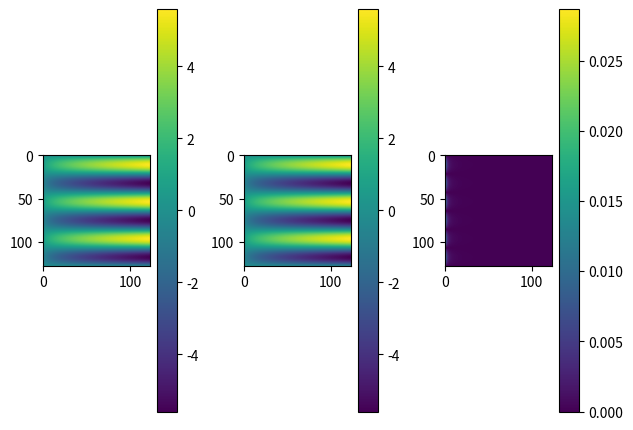
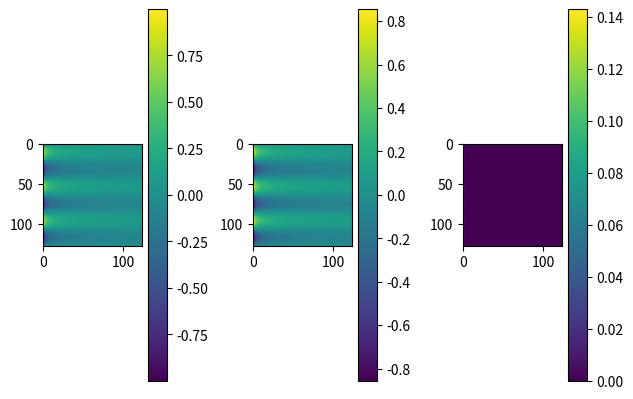
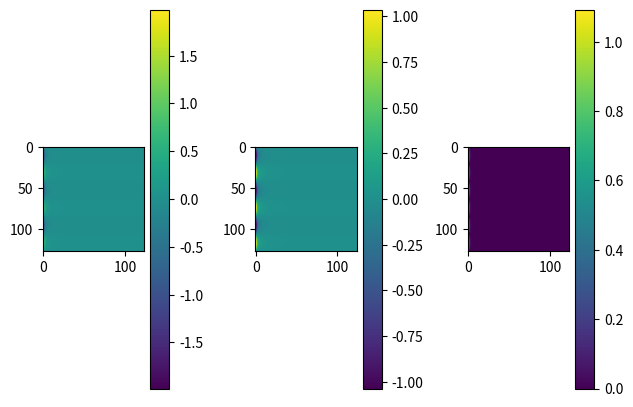
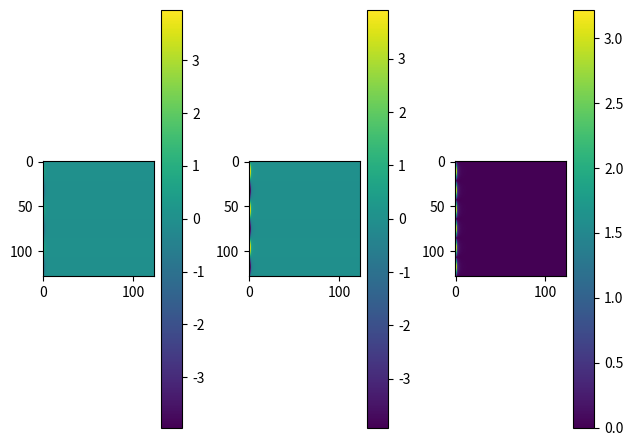
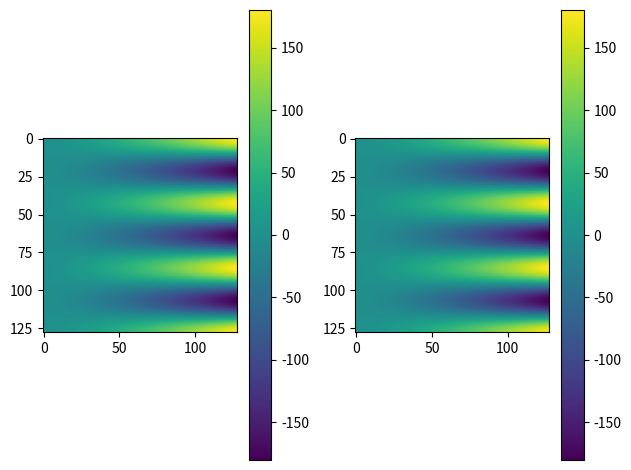
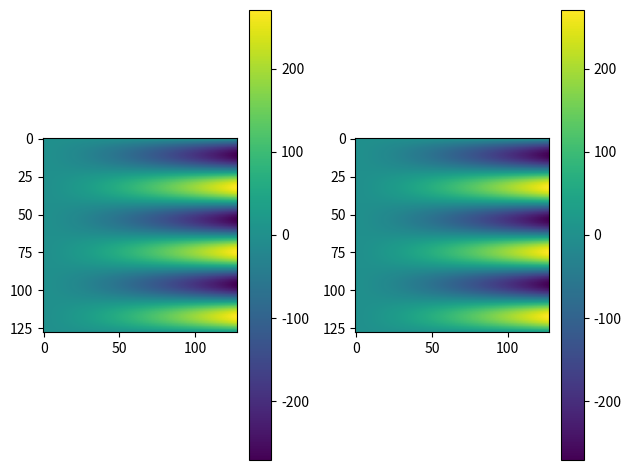
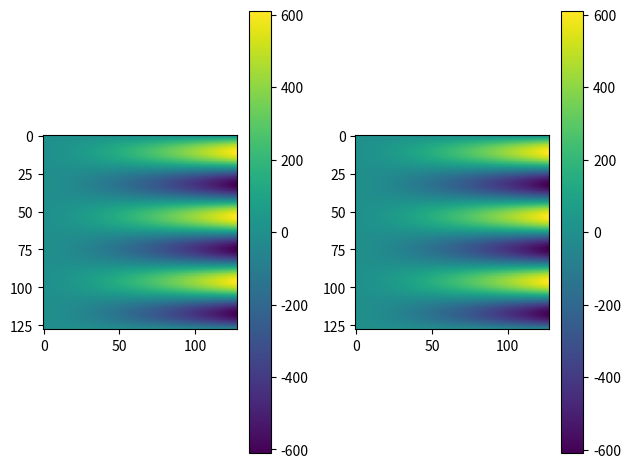

Reproduce these figures in Python, in order.
import numpy as np
import matplotlib.pyplot as plt
from scipy.fft import fft2, ifft2, fftfreq

La = 4*np.pi
nr = 128
na = 128
dr = 10*np.pi/(nr-3)
Lr = 10*np.pi + 3*dr
r = np.linspace(0,Lr-Lr/nr,nr)
a = np.linspace(0,La-La/na,na)
R,A = np.meshgrid(r,a)
X = R*np.cos(A)
Y = R*np.sin(A)
dr = r[1]-r[0]

def RadialDerivs(f,n=1):
    out = np.zeros(np.shape(f))
    if n==1:
        dfdr_cent = (-(1./2.)*f[:,:-2] +
                     (1./2.)*f[:,2:]) / (dr)
        dfdr_fwd = (-(3./2.)*f[:,:-2] +
                    2*f[:,1:-1] - (1./2.)*f[:,2:]) / (dr)
        out[:,1:-1] += dfdr_cent
        out[:,0:1] += dfdr_fwd[:,0:1]
        return out
    if n==2:
        d2fdr2_cent = (-(1. / 12.) * f[:, :-4] + (4. / 3.) * f[:, 1:-3] -
                     (5./2.)*f[:,2:-2] + (4./3.)*f[:,3:-1] - (1./12.)*f[:,4:]) / (dr**2)
        d2fdr2_fwd = (2*f[:,:-4] - 5*f[:,1:-3] +
                    4*f[:,2:-2] - f[:,3:-1])/(dr**2)
        out[:, 2:-2] += d2fdr2_cent
        out[:, 0:2] += d2fdr2_fwd[:, 0:2]
        return out
    if n==3:
        d3fdr3_cent = (-(1./2.) * f[:, :-4] + f[:, 1:-3] -
                       f[:, 3:-1] + (1. / 2.) * f[:, 4:]) / (dr**3)
        d3fdr3_fwd = ((-5./2.)*f[:,:-4] + 9*f[:,1:-3] - 12*f[:,2:-2] +
                      7*f[:,3:-1] - (3./2.)*f[:,4:]) / (dr**3)
        out[:, 2:-2] += d3fdr3_cent
        out[:, 0:2] += d3fdr3_fwd[:, 0:2]
        return out
    if n==4:
        d4fdr4_cent = (f[:, :-4] - 4*f[:, 1:-3] +6*f[:,2:-2] -
                       4*f[:, 3:-1] + f[:, 4:]) / (dr**4)
        d4fdr4_fwd = (3*f[:,:-5] - 14*f[:,1:-4] + 26*f[:,2:-3] -
                      24*f[:,3:-2] + 11*f[:,4:-1] -2*f[:,5:]) / (dr**4)
        out[:, 2:-2] += d4fdr4_cent
        out[:, 0:2] += d4fdr4_fwd[:, 0:2]
        return out


# def SpectralDiff(arr,ord=1):
#     arr_refl = np.zeros((na,2*nr))
#     arr_refl[:,0:nr] += arr
#     arr_refl[:,nr:] += np.flip(arr,1)
#     spec_refl = np.real(ifft2(((1j * Ka)**ord) * fft2(arr_refl)))
#     return spec_refl[:,0:nr]

def AngularDerivs(arr,n=1):
    kr = (2. * np.pi / Lr) * fftfreq(nr, 1. / nr)
    ka = (2. * np.pi / La) * fftfreq(na, 1. / na)
    Kr, Ka = np.meshgrid(kr, ka)
    return np.real(ifft2(((1j * Ka)**n) * fft2(arr)))

theta0 = ((2./3.)*R**(3./2.))*np.sin((3./2.)*A)

dtheta0dr = np.sqrt(R)*np.sin(3.*A/2.)
dtheta0_dr_approx = RadialDerivs(theta0,n=1)
print("1st Radial Deriv L2 Err:",np.linalg.norm(dtheta0_dr_approx[:,1:-3]-dtheta0dr[:,1:-3]))
print("1st Radial Deriv Mean Abs Err:",np.mean(np.abs(dtheta0_dr_approx[:,1:-3]-dtheta0dr[:,1:-3])))
print("1st Radial Deriv Max Abs Err:",np.max(np.abs(dtheta0_dr_approx[:,1:-3]-dtheta0dr[:,1:-3])))

fig, ax = plt.subplots(nrows=1,ncols=3)
im0 = ax[0].imshow(dtheta0dr[:,1:-3])
plt.colorbar(im0,ax=ax[0])
im1 = ax[1].imshow(dtheta0_dr_approx[:,1:-3])
plt.colorbar(im1,ax=ax[1])
im2 = ax[2].imshow(np.abs(dtheta0dr[:,1:-3]-dtheta0_dr_approx[:,1:-3]))
plt.colorbar(im2,ax=ax[2])
plt.tight_layout()
plt.show()

d2theta0dr2 = (1./(2*np.sqrt(R+1e-8)))*np.sin(3.*A/2.)
d2theta0_dr2_approx = RadialDerivs(theta0,n=2)
print("2nd Radial Deriv L2 Err:",np.linalg.norm(d2theta0_dr2_approx[:,1:-3]-d2theta0dr2[:,1:-3]))
print("2nd Radial Deriv Mean Abs Err:",np.mean(np.abs(d2theta0_dr2_approx[:,1:-3]-d2theta0dr2[:,1:-3])))
print("2nd Radial Deriv Max Abs Err:",np.max(np.abs(d2theta0_dr2_approx[:,1:-3]-d2theta0dr2[:,1:-3])))

fig, ax = plt.subplots(nrows=1,ncols=3)
im0 = ax[0].imshow(d2theta0dr2[:,1:-3])
plt.colorbar(im0,ax=ax[0])
im1 = ax[1].imshow(d2theta0_dr2_approx[:,1:-3])
plt.colorbar(im1,ax=ax[1])
im2 = ax[2].imshow(np.abs(d2theta0dr2[:,1:-3]-d2theta0_dr2_approx[:,1:-3]))
plt.colorbar(im2,ax=ax[2])
plt.tight_layout()
plt.show()


d3theta0dr3 = (-1./(4*(R+1e-8)**(3./2.)))*np.sin(3.*A/2.)
d3theta0_dr3_approx = RadialDerivs(theta0,n=3)
print("3rd Radial Deriv L2 Err:",np.linalg.norm(d3theta0_dr3_approx[:,1:-3]-d3theta0dr3[:,1:-3]))
print("3rd Radial Deriv Mean Abs Err:",np.mean(np.abs(d3theta0_dr3_approx[:,1:-3]-d3theta0dr3[:,1:-3])))
print("3rd Radial Deriv Max Abs Err:",np.max(np.abs(d3theta0_dr3_approx[:,1:-3]-d3theta0dr3[:,1:-3])))

fig, ax = plt.subplots(nrows=1,ncols=3)
im0 = ax[0].imshow(d3theta0dr3[:,1:-3])
plt.colorbar(im0,ax=ax[0])
im1 = ax[1].imshow(d3theta0_dr3_approx[:,1:-3])
plt.colorbar(im1,ax=ax[1])
im2 = ax[2].imshow(np.abs(d3theta0dr3[:,1:-3]-d3theta0_dr3_approx[:,1:-3]))
plt.colorbar(im2,ax=ax[2])
plt.tight_layout()
plt.show()

d4theta0dr4 = (1./(8*(R+1e-8)**(5./2.)))*np.sin(3.*A/2.)
d4theta0_dr4_approx = RadialDerivs(theta0,n=4)
print("4th Radial Deriv L2 Err:",np.linalg.norm(d4theta0_dr4_approx[:,1:-3]-d4theta0dr4[:,1:-3]))
print("4th Radial Deriv Mean Abs Err:",np.mean(np.abs(d4theta0_dr4_approx[:,1:-3]-d4theta0dr4[:,1:-3])))
print("4th Radial Deriv Max Abs Err:",np.max(np.abs(d4theta0_dr4_approx[:,1:-3]-d4theta0dr4[:,1:-3])))

fig, ax = plt.subplots(nrows=1,ncols=3)
im0 = ax[0].imshow(d4theta0dr4[:,1:-3])
plt.colorbar(im0,ax=ax[0])
im1 = ax[1].imshow(d4theta0_dr4_approx[:,1:-3])
plt.colorbar(im1,ax=ax[1])
im2 = ax[2].imshow(np.abs(d4theta0dr4[:,1:-3]-d4theta0_dr4_approx[:,1:-3]))
plt.colorbar(im2,ax=ax[2])
plt.tight_layout()
plt.show()


dtheta0dalpha = R**(3./2.)*np.cos(3.*A/2.)
dtheta0_dalpha_approx = AngularDerivs(theta0,n=1)
print("1st Angular Deriv L2 Err:",np.linalg.norm(dtheta0_dalpha_approx-dtheta0dalpha))
print("1st Angular Deriv Mean Abs Err:",np.mean(np.abs(dtheta0_dalpha_approx-dtheta0dalpha)))
print("1st Angular Deriv Max Abs Err:",np.max(np.abs(dtheta0_dalpha_approx-dtheta0dalpha)))

fig, ax = plt.subplots(nrows=1,ncols=2)
im0 = ax[0].imshow(dtheta0dalpha)
plt.colorbar(im0,ax=ax[0])
im1 = ax[1].imshow(dtheta0_dalpha_approx)
plt.colorbar(im1,ax=ax[1])
plt.tight_layout()
plt.show()


d2theta0dalpha2 = -(3./2.)*R**(3./2.)*np.sin(3.*A/2.)
d2theta0_dalpha2_approx = AngularDerivs(theta0,n=2)
print("2nd Angular Deriv L2 Err:",np.linalg.norm(d2theta0_dalpha2_approx-d2theta0dalpha2))
print("2nd Angular Deriv Mean Abs Err:",np.mean(np.abs(d2theta0_dalpha2_approx-d2theta0dalpha2)))
print("2nd Angular Deriv Max Abs Err:",np.max(np.abs(d2theta0_dalpha2_approx-d2theta0dalpha2)))

fig, ax = plt.subplots(nrows=1,ncols=2)
im0 = ax[0].imshow(d2theta0dalpha2)
plt.colorbar(im0,ax=ax[0])
im1 = ax[1].imshow(d2theta0_dalpha2_approx)
plt.colorbar(im1,ax=ax[1])
plt.tight_layout()
plt.show()


d4theta0dalpha4 = (27./8.)*R**(3./2.)*np.sin(3.*A/2.)
d4theta0_dalpha4_approx = AngularDerivs(theta0,n=4)
print("4th Angular Deriv L2 Err:",np.linalg.norm(d4theta0_dalpha4_approx-d4theta0dalpha4))
print("4th Angular Deriv Mean Abs Err:",np.mean(np.abs(d4theta0_dalpha4_approx-d4theta0dalpha4)))
print("4th Angular Deriv Max Abs Err:",np.max(np.abs(d4theta0_dalpha4_approx-d4theta0dalpha4)))

fig, ax = plt.subplots(nrows=1,ncols=2)
im0 = ax[0].imshow(d4theta0dalpha4)
plt.colorbar(im0,ax=ax[0])
im1 = ax[1].imshow(d4theta0_dalpha4_approx)
plt.colorbar(im1,ax=ax[1])
plt.tight_layout()
plt.show()

# print("debug")
# d2theta0dr2 = (1./(2*np.sqrt(R)))*np.sin(3.*A/2.)
# d3theta0dr3 = (-1./(4*R**(3./2.)))*np.sin(3.*A/2.)
# d4theta0dr4 = (1./(8*R**(5./2.)))*np.sin(3.*A/2.)








